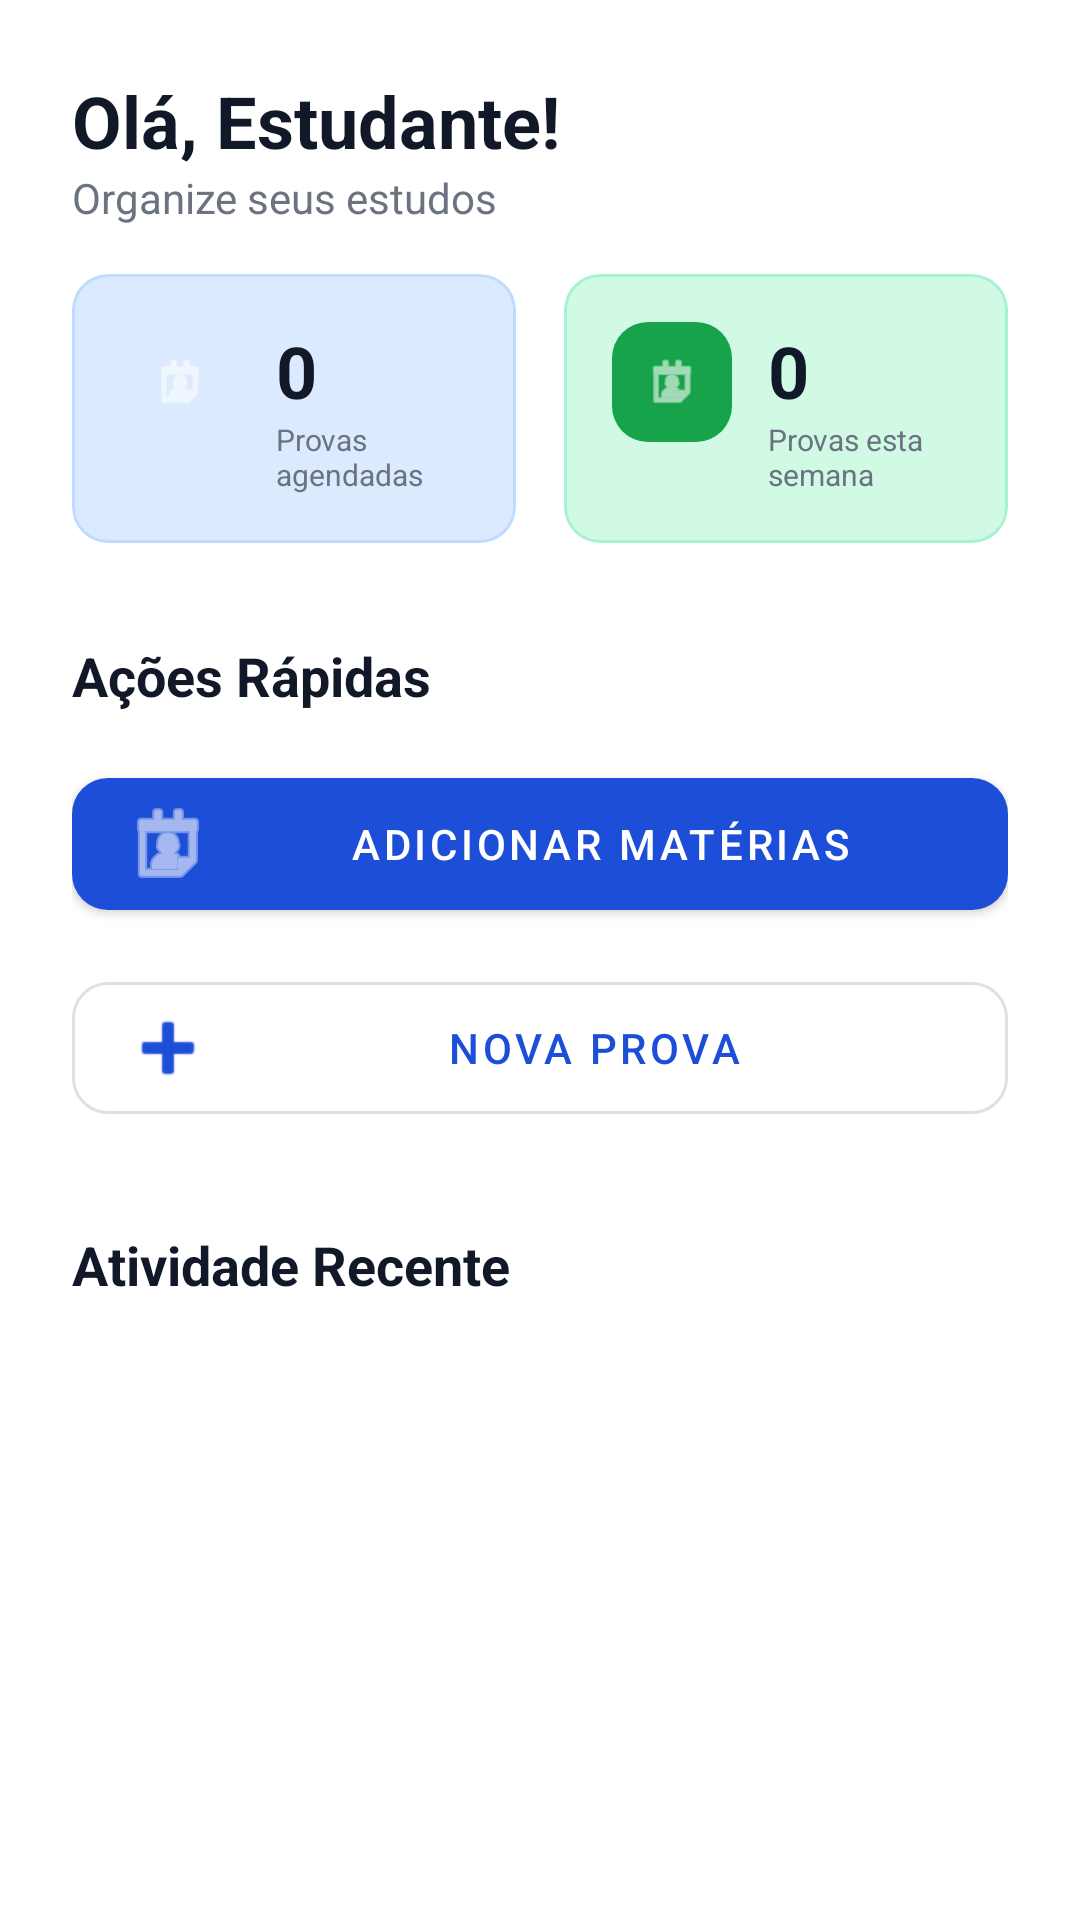

The Android layout XML behind this screen, and the referenced resources:
<!-- AndroidManifest.xml: application theme Theme.TextView -->
<!-- res/layout/fragment_home.xml -->
<?xml version="1.0" encoding="utf-8"?>
<ScrollView xmlns:android="http://schemas.android.com/apk/res/android"
    xmlns:app="http://schemas.android.com/apk/res-auto"
    android:layout_width="match_parent"
    android:layout_height="match_parent"
    android:background="@color/background_white">

    <LinearLayout
        android:layout_width="match_parent"
        android:layout_height="wrap_content"
        android:orientation="vertical"
        android:paddingHorizontal="24dp"
        android:paddingTop="24dp"
        android:paddingBottom="16dp">

        
        <TextView
            android:id="@+id/tv_welcome"
            android:layout_width="wrap_content"
            android:layout_height="wrap_content"
            android:text="Olá, Estudante!"
            android:textColor="@color/text_primary"
            android:textSize="24sp"
            android:textStyle="bold" />

        <TextView
            android:layout_width="wrap_content"
            android:layout_height="wrap_content"
            android:text="@string/organize_studies"
            android:textColor="@color/text_secondary"
            android:textSize="14sp" />

        
        <LinearLayout
            android:layout_width="match_parent"
            android:layout_height="wrap_content"
            android:layout_marginTop="16dp"
            android:orientation="horizontal">

            
            <com.google.android.material.card.MaterialCardView
                android:layout_width="0dp"
                android:layout_height="wrap_content"
                android:layout_marginEnd="8dp"
                android:layout_weight="1"
                app:cardBackgroundColor="@color/card_blue_bg"
                app:cardCornerRadius="12dp"
                app:cardElevation="0dp"
                app:strokeColor="@color/card_blue_border"
                app:strokeWidth="1dp">

                <LinearLayout
                    android:layout_width="match_parent"
                    android:layout_height="wrap_content"
                    android:orientation="horizontal"
                    android:padding="16dp">

                    <FrameLayout
                        android:layout_width="40dp"
                        android:layout_height="40dp"
                        android:background="@drawable/bg_stat_icon_blue">

                        <ImageView
                            android:layout_width="20dp"
                            android:layout_height="20dp"
                            android:layout_gravity="center"
                            android:src="@android:drawable/ic_menu_my_calendar"
                            app:tint="@color/white" />
                    </FrameLayout>

                    <LinearLayout
                        android:layout_width="wrap_content"
                        android:layout_height="wrap_content"
                        android:layout_marginStart="12dp"
                        android:orientation="vertical">

                        <TextView
                            android:id="@+id/tv_scheduled_count"
                            android:layout_width="wrap_content"
                            android:layout_height="wrap_content"
                            android:text="0"
                            android:textColor="@color/text_primary"
                            android:textSize="24sp"
                            android:textStyle="bold" />

                        <TextView
                            android:layout_width="wrap_content"
                            android:layout_height="wrap_content"
                            android:text="@string/scheduled_exams"
                            android:textColor="@color/text_secondary"
                            android:textSize="10sp" />
                    </LinearLayout>
                </LinearLayout>
            </com.google.android.material.card.MaterialCardView>

            
            <com.google.android.material.card.MaterialCardView
                android:layout_width="0dp"
                android:layout_height="wrap_content"
                android:layout_marginStart="8dp"
                android:layout_weight="1"
                app:cardBackgroundColor="@color/card_green_bg"
                app:cardCornerRadius="12dp"
                app:cardElevation="0dp"
                app:strokeColor="@color/card_green_border"
                app:strokeWidth="1dp">

                <LinearLayout
                    android:layout_width="match_parent"
                    android:layout_height="wrap_content"
                    android:orientation="horizontal"
                    android:padding="16dp">

                    <FrameLayout
                        android:layout_width="40dp"
                        android:layout_height="40dp"
                        android:background="@drawable/bg_stat_icon_green">

                        <ImageView
                            android:layout_width="20dp"
                            android:layout_height="20dp"
                            android:layout_gravity="center"
                            android:src="@android:drawable/ic_menu_my_calendar"
                            app:tint="@color/white" />
                    </FrameLayout>

                    <LinearLayout
                        android:layout_width="wrap_content"
                        android:layout_height="wrap_content"
                        android:layout_marginStart="12dp"
                        android:orientation="vertical">

                        <TextView
                            android:id="@+id/tv_week_count"
                            android:layout_width="wrap_content"
                            android:layout_height="wrap_content"
                            android:text="0"
                            android:textColor="@color/text_primary"
                            android:textSize="24sp"
                            android:textStyle="bold" />

                        <TextView
                            android:layout_width="wrap_content"
                            android:layout_height="wrap_content"
                            android:text="@string/exams_this_week"
                            android:textColor="@color/text_secondary"
                            android:textSize="10sp" />
                    </LinearLayout>
                </LinearLayout>
            </com.google.android.material.card.MaterialCardView>
        </LinearLayout>

        
        <TextView
            android:layout_width="wrap_content"
            android:layout_height="wrap_content"
            android:layout_marginTop="32dp"
            android:text="@string/quick_actions"
            android:textColor="@color/text_primary"
            android:textSize="18sp"
            android:textStyle="bold" />

        <com.google.android.material.button.MaterialButton
            android:id="@+id/btn_add_subjects"
            android:layout_width="match_parent"
            android:layout_height="56dp"
            android:layout_marginTop="16dp"
            android:text="@string/add_subjects"
            android:textSize="14sp"
            app:cornerRadius="12dp"
            app:icon="@android:drawable/ic_menu_my_calendar"
            app:iconGravity="start" />

        <com.google.android.material.button.MaterialButton
            android:id="@+id/btn_new_exam"
            style="@style/Widget.MaterialComponents.Button.OutlinedButton"
            android:layout_width="match_parent"
            android:layout_height="56dp"
            android:layout_marginTop="12dp"
            android:text="@string/new_exam"
            android:textSize="14sp"
            app:cornerRadius="12dp"
            app:icon="@android:drawable/ic_input_add"
            app:iconGravity="start" />

        
        <TextView
            android:layout_width="wrap_content"
            android:layout_height="wrap_content"
            android:layout_marginTop="32dp"
            android:text="@string/recent_activity"
            android:textColor="@color/text_primary"
            android:textSize="18sp"
            android:textStyle="bold" />

        <androidx.recyclerview.widget.RecyclerView
            android:id="@+id/recycler_recent"
            android:layout_width="match_parent"
            android:layout_height="wrap_content"
            android:layout_marginTop="16dp"
            android:nestedScrollingEnabled="false" />
    </LinearLayout>
</ScrollView>
<!-- resources referenced by this layout -->
<resources>
  <color name="background_white">#FFFFFF</color>
  <color name="card_blue_bg">#DBEAFE</color>
  <color name="card_blue_border">#BFDBFE</color>
  <color name="card_green_bg">#D1FAE5</color>
  <color name="card_green_border">#A7F3D0</color>
  <color name="text_primary">#111827</color>
  <color name="text_secondary">#6B7280</color>
  <color name="white">#FFFFFFFF</color>
  <!-- drawable bg_stat_icon_green (drawable) -->
  <?xml version="1.0" encoding="utf-8"?>
  <shape xmlns:android="http://schemas.android.com/apk/res/android"
      android:shape="rectangle">
      <solid android:color="@color/green_600" />
      <corners android:radius="12dp" />
  </shape>
  <string name="add_subjects">Adicionar Matérias</string>
  <string name="exams_this_week">Provas esta semana</string>
  <string name="new_exam">Nova Prova</string>
  <string name="organize_studies">Organize seus estudos</string>
  <string name="quick_actions">Ações Rápidas</string>
  <string name="recent_activity">Atividade Recente</string>
  <string name="scheduled_exams">Provas agendadas</string>
  <style name="Theme.TextView" parent="Theme.MaterialComponents.DayNight.NoActionBar">
          
          <item name="colorPrimary">@color/primary_blue</item>
          <item name="colorPrimaryVariant">@color/primary_blue_dark</item>
          <item name="colorOnPrimary">@color/white</item>
          
          <item name="colorSecondary">@color/primary_blue_light</item>
          <item name="colorSecondaryVariant">@color/primary_blue</item>
          <item name="colorOnSecondary">@color/white</item>
          
          <item name="android:statusBarColor">@color/white</item>
          <item name="android:windowLightStatusBar">true</item>
          
          <item name="android:windowBackground">@color/background_gray</item>
      </style>
  <color name="green_600">#16A34A</color>
  <color name="primary_blue">#1D4ED8</color>
  <color name="primary_blue_dark">#1E40AF</color>
  <color name="primary_blue_light">#3B82F6</color>
  <color name="background_gray">#F9FAFB</color>
</resources>
